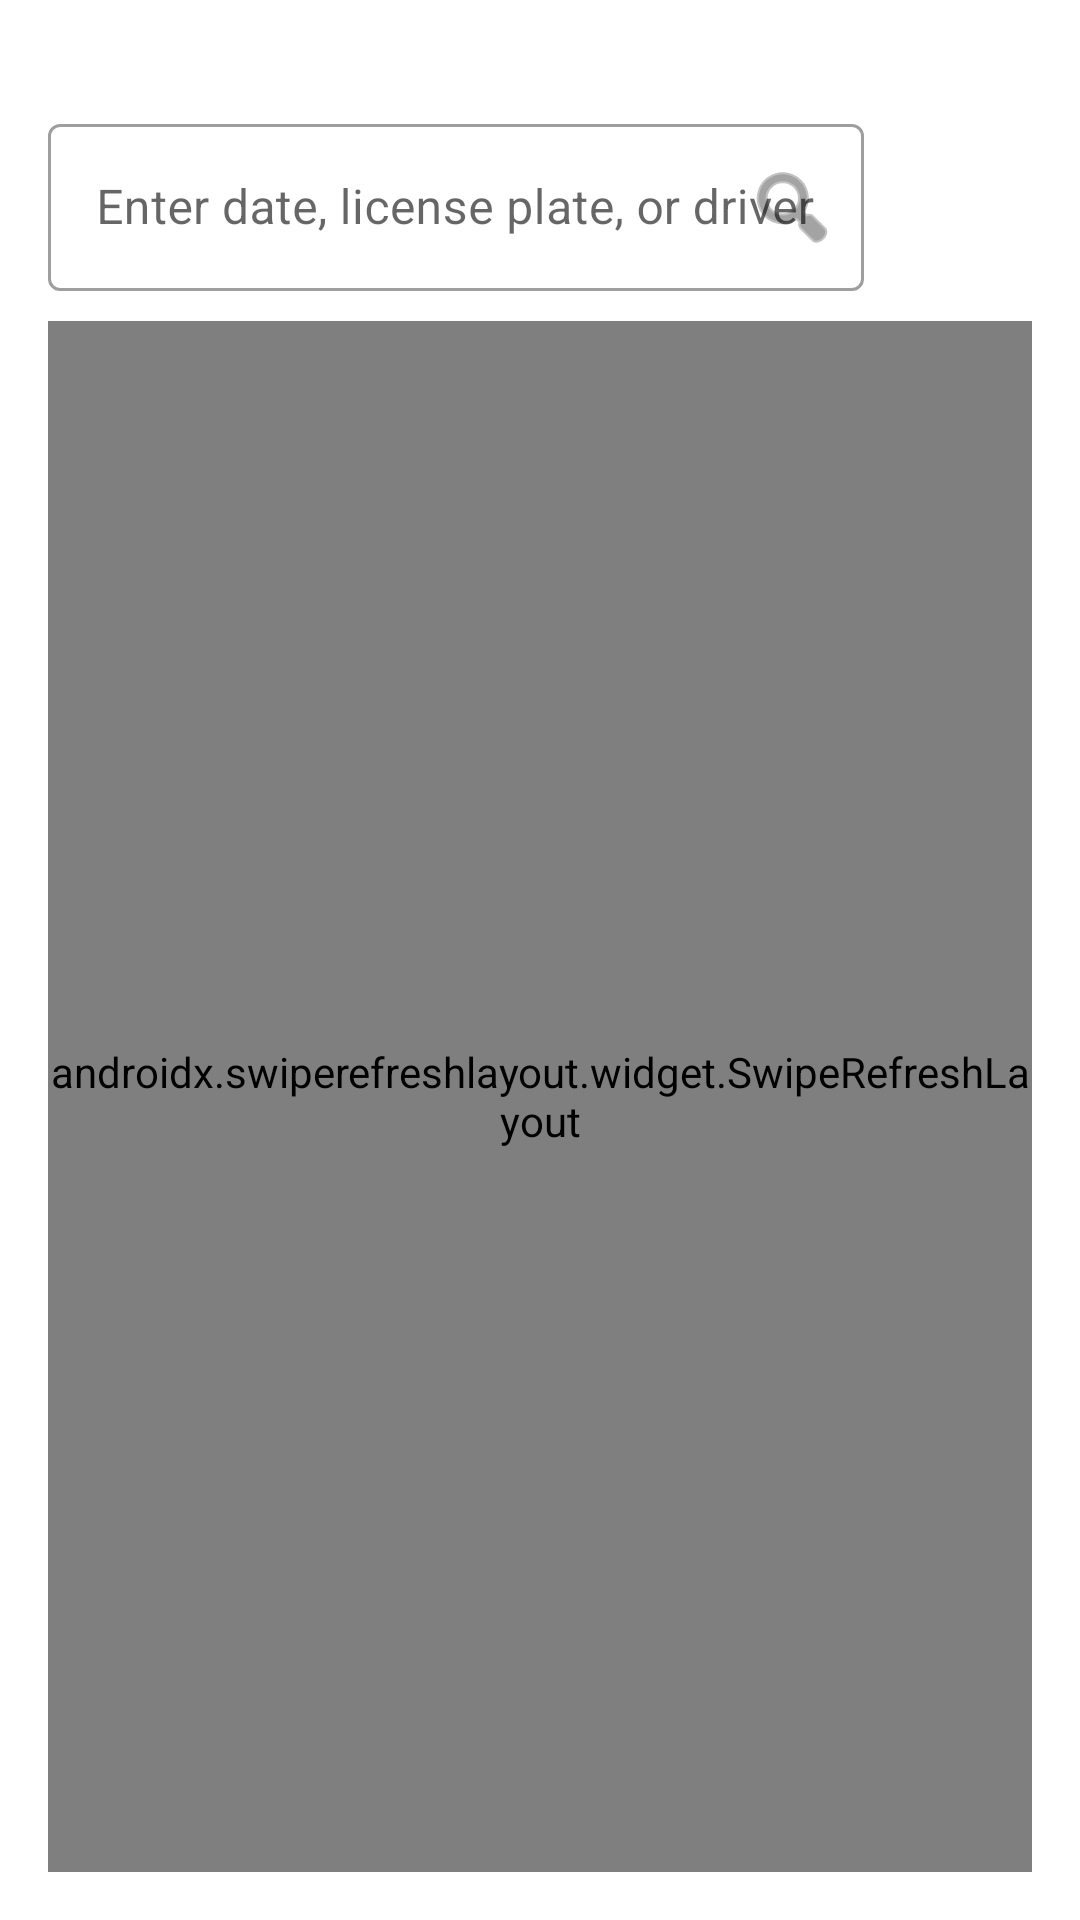

Android layout source for this screen:
<!-- AndroidManifest.xml: application theme AppTheme -->
<!-- res/layout/fragment_trips.xml -->
<FrameLayout xmlns:android="http://schemas.android.com/apk/res/android"
    xmlns:app="http://schemas.android.com/apk/res-auto"
    xmlns:tools="http://schemas.android.com/tools"
    android:layout_width="match_parent"
    android:layout_height="match_parent"
    android:padding="16dp">

    <RelativeLayout
        android:layout_width="match_parent"
        android:layout_height="match_parent">

        <LinearLayout
            android:id="@+id/filterBar"
            android:layout_width="wrap_content"
            android:layout_height="wrap_content"
            android:layout_centerHorizontal="true"
            android:layout_marginBottom="20dp"
            android:orientation="vertical">


            <LinearLayout
                android:layout_width="match_parent"
                android:layout_height="wrap_content"
                android:orientation="horizontal">

                <com.google.android.material.button.MaterialButtonToggleGroup
                    android:id="@+id/filterToggleGroup"
                    android:layout_width="0dp"
                    android:layout_height="wrap_content"
                    android:layout_weight="1"
                    app:checkedButton="@+id/allButton"
                    app:singleSelection="true"
                    app:selectionRequired="true">

                    <Button
                        android:id="@+id/allButton"
                        style="?attr/materialButtonOutlinedStyle"
                        android:layout_width="0dp"
                        android:layout_height="wrap_content"
                        android:layout_weight="7"
                        android:text="@string/trips_filter_all"
                        android:textSize="10sp"/>

                    <Button
                        android:id="@+id/monthlyButton"
                        style="?attr/materialButtonOutlinedStyle"
                        android:layout_width="0dp"
                        android:layout_height="wrap_content"
                        android:layout_weight="11"
                        android:text="@string/trips_filter_last_month"
                        android:textSize="10sp"/>

                    <Button
                        android:id="@+id/weeklyButton"
                        style="?attr/materialButtonOutlinedStyle"
                        android:layout_width="0dp"
                        android:layout_height="wrap_content"
                        android:layout_weight="10"
                        android:text="@string/trips_filter_last_week"
                        android:textSize="10sp"/>

                    <Button
                        android:id="@+id/dailyButton"
                        style="?attr/materialButtonOutlinedStyle"
                        android:layout_width="0dp"
                        android:layout_height="wrap_content"
                        android:layout_weight="8"
                        android:text="@string/trips_filter_today"
                        android:textSize="10sp"/>

                </com.google.android.material.button.MaterialButtonToggleGroup>

            </LinearLayout>

        </LinearLayout>

        <LinearLayout
            android:id="@+id/searchBarLayout"
            android:layout_width="match_parent"
            android:layout_height="wrap_content"
            android:layout_below="@+id/filterBar"
            android:gravity="center_vertical"
            android:orientation="horizontal">

            <com.google.android.material.textfield.TextInputLayout
                android:id="@+id/searchTextInputLayout"
                style="@style/Widget.MaterialComponents.TextInputLayout.OutlinedBox"
                android:layout_width="0dp"
                android:layout_height="wrap_content"
                android:layout_weight="1"
                android:hint="@string/search_bar_trip_hint"
                app:endIconDrawable="@android:drawable/ic_menu_search"
                app:endIconMode="custom">

                <com.google.android.material.textfield.TextInputEditText
                    android:id="@+id/searchText"
                    android:layout_width="match_parent"
                    android:layout_height="wrap_content"
                    android:imeOptions="actionSearch"
                    android:inputType="text"
                    android:maxLines="1" />

            </com.google.android.material.textfield.TextInputLayout>

            <ImageButton
                android:id="@+id/filterButton"
                android:layout_width="48dp"
                android:layout_height="48dp"
                android:layout_marginStart="8dp"
                android:background="@drawable/filter_icon"
                android:padding="8dp" />
        </LinearLayout>


        <androidx.swiperefreshlayout.widget.SwipeRefreshLayout
            android:id="@+id/pullToRefresh"
            android:layout_width="match_parent"
            android:layout_height="match_parent"
            android:layout_below="@+id/searchBarLayout"
            android:layout_marginTop="10dp">

            <ListView
                android:id="@+id/tripsList"
                android:layout_width="match_parent"
                android:layout_height="match_parent"
                android:divider="@android:color/transparent"
                android:dividerHeight="10dp" />

        </androidx.swiperefreshlayout.widget.SwipeRefreshLayout>

    </RelativeLayout>

    <RelativeLayout
        android:id="@+id/loadingProgressBar"
        android:layout_width="match_parent"
        android:layout_height="match_parent"
        android:background="@drawable/gradient_background"
        android:visibility="gone"
        tools:visibility="invisible">


        <ImageView
            android:layout_width="70dp"
            android:layout_height="70dp"
            android:layout_centerHorizontal="true"
            android:layout_centerVertical="true"
            android:layout_gravity="center"
            android:src="@mipmap/ic_launcher_round" />

        <ProgressBar
            android:id="@+id/progressBar"
            style="?android:attr/progressBarStyleLarge"
            android:layout_width="100dp"
            android:layout_height="100dp"
            android:layout_centerHorizontal="true"
            android:layout_centerVertical="true"
            android:indeterminate="true"
            android:indeterminateTint="?attr/colorAccent"
            android:indeterminateTintMode="src_atop" />

    </RelativeLayout>

</FrameLayout>
<!-- resources referenced by this layout -->
<resources>
  <!-- drawable gradient_background (drawable) -->
  <?xml version="1.0" encoding="utf-8"?>
  <shape xmlns:android="http://schemas.android.com/apk/res/android"
      android:shape="rectangle">
      <solid android:color="#DFF1C8" />
  </shape>
  <string name="search_bar_trip_hint">Enter date, license plate, or driver</string>
  <string name="trips_filter_all">All</string>
  <string name="trips_filter_last_month">Last Month</string>
  <string name="trips_filter_last_week">Last Week</string>
  <string name="trips_filter_today">Today</string>
  <color name="md_theme_primary">#4CAF50</color>
  <color name="md_theme_onPrimary">#FFFFFF</color>
  <color name="md_theme_primaryContainer">#C8E6C9</color>
  <color name="md_theme_onPrimaryContainer">#002200</color>
  <color name="md_theme_secondary">#388E3C</color>
  <color name="md_theme_onSecondary">#FFFFFF</color>
  <color name="md_theme_secondaryContainer">#A5D6A7</color>
  <color name="md_theme_onSecondaryContainer">#002200</color>
  <color name="md_theme_tertiary">#aed581</color>
  <color name="md_theme_onTertiary">#FFFFFF</color>
  <color name="md_theme_tertiaryContainer">#D0F0C0</color>
  <color name="md_theme_onTertiaryContainer">#002200</color>
  <color name="md_theme_error">#B00020</color>
  <color name="md_theme_errorContainer">#FFCDD2</color>
  <color name="md_theme_onError">#FFFFFF</color>
  <color name="md_theme_onErrorContainer">#690005</color>
  <color name="md_theme_background">#FFFFFF</color>
  <color name="md_theme_onBackground">#000000</color>
  <color name="md_theme_surface">#FFFFFF</color>
  <color name="md_theme_onSurface">#000000</color>
  <color name="md_theme_surfaceVariant">#E0E0E0</color>
  <color name="md_theme_onSurfaceVariant">#4F4F4F</color>
  <color name="md_theme_outline">#737373</color>
  <color name="colorPrimaryDark">#6b9b37</color>
</resources>
